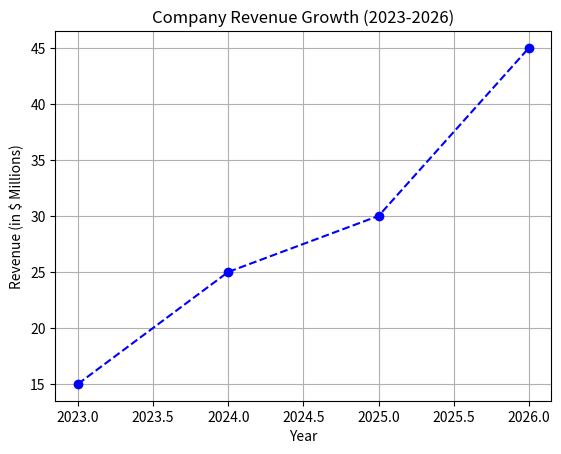

This chart was generated by the following Python code:
import matplotlib.pyplot as plt

# 1. Prepare Data
years = [2023, 2024, 2025, 2026]
revenue = [15, 25, 30, 45]

# 2. Create the Plot
plt.plot(years, revenue, marker='o', color='b', linestyle='--')

# 3. Customize Labels
plt.title("Company Revenue Growth (2023-2026)")
plt.xlabel("Year")
plt.ylabel("Revenue (in $ Millions)")
plt.grid(True)

# 4. Display or Save
plt.savefig("revenue_chart.png")
plt.show()
